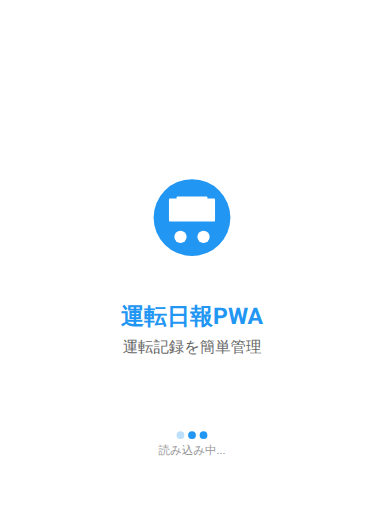
t = 0.00 s
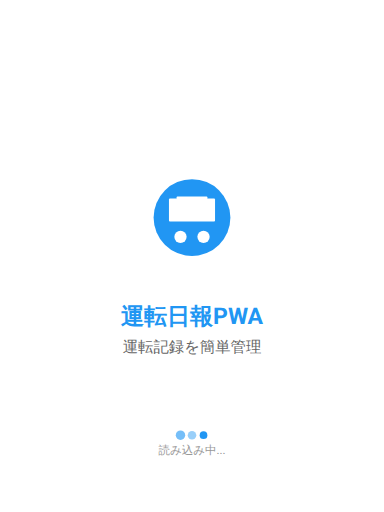
t = 0.32 s
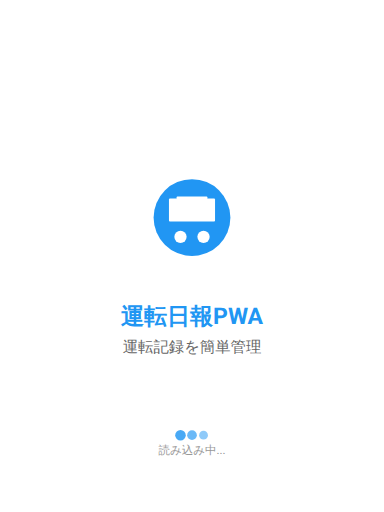
t = 0.53 s
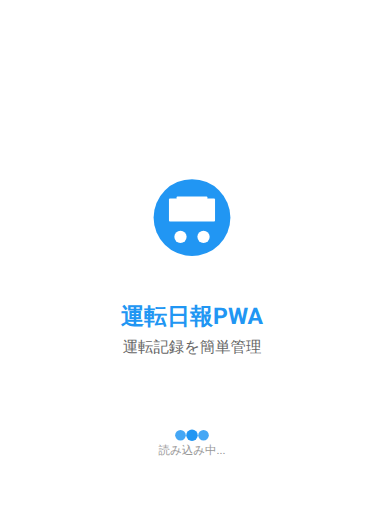
t = 0.86 s
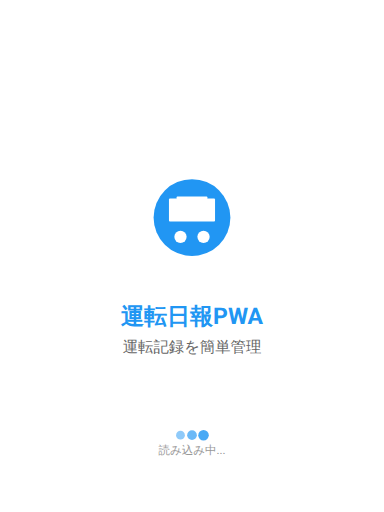
t = 1.20 s
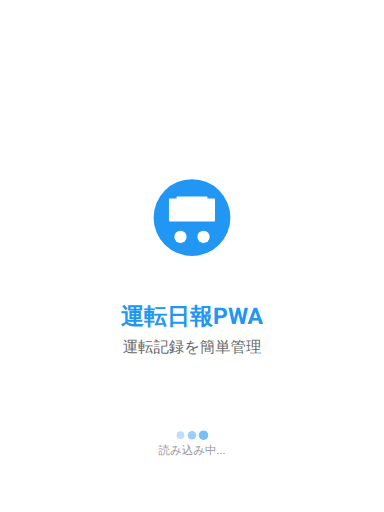
t = 1.40 s

The animated SVG that drew these frames (rendered in a browser with its animation timeline set to each time). Animation: 6 SMIL elements (animate=6); one cycle of 1.72 s, repeats indefinitely.

<svg width="1536" height="2048" viewBox="0 0 1536 2048" xmlns="http://www.w3.org/2000/svg">
  <!-- Background -->
  <rect width="1536" height="2048" fill="#FFFFFF"/>
  
  <!-- App Icon Background -->
  <circle cx="768" cy="870.4" r="153.60000000000002" fill="#2196F3"/>
  
  <!-- Car Icon (simplified for SVG) -->
  <g transform="translate(675.84, 778.24)">
    <rect x="0" y="16" width="184.32000000000002" height="92.16000000000001" rx="4" fill="#FFFFFF"/>
    <rect x="30.720000000000006" y="8" width="122.88000000000002" height="61.44000000000001" rx="3" fill="#FFFFFF"/>
    <!-- Wheels -->
    <circle cx="46.080000000000005" cy="168.96000000000004" r="24.576000000000004" fill="#FFFFFF"/>
    <circle cx="138.24000000000004" cy="168.96000000000004" r="24.576000000000004" fill="#FFFFFF"/>
  </g>
  
  <!-- Title -->
  <text x="768" y="1269.76" 
        font-family="-apple-system, BlinkMacSystemFont, 'Segoe UI', Roboto, sans-serif" 
        font-size="92.16" 
        font-weight="bold" 
        fill="#2196F3" 
        text-anchor="middle" 
        dominant-baseline="middle">運転日報PWA</text>
  
  <!-- Subtitle -->
  <text x="768" y="1392.64" 
        font-family="-apple-system, BlinkMacSystemFont, 'Segoe UI', Roboto, sans-serif" 
        font-size="61.44" 
        fill="#666666" 
        text-anchor="middle" 
        dominant-baseline="middle">運転記録を簡単管理</text>
  
  <!-- Loading Dots -->
  <g fill="#2196F3">
    <circle cx="721.92" cy="1740.8" r="15.36">
      <animate attributeName="r" values="15.36;23.04;15.36" dur="1.4s" repeatCount="indefinite" begin="0s"/>
      <animate attributeName="opacity" values="0.3;1;0.3" dur="1.4s" repeatCount="indefinite" begin="0s"/>
    </circle>
    <circle cx="768" cy="1740.8" r="15.36">
      <animate attributeName="r" values="15.36;23.04;15.36" dur="1.4s" repeatCount="indefinite" begin="0.16s"/>
      <animate attributeName="opacity" values="0.3;1;0.3" dur="1.4s" repeatCount="indefinite" begin="0.16s"/>
    </circle>
    <circle cx="814.08" cy="1740.8" r="15.36">
      <animate attributeName="r" values="15.36;23.04;15.36" dur="1.4s" repeatCount="indefinite" begin="0.32s"/>
      <animate attributeName="opacity" values="0.3;1;0.3" dur="1.4s" repeatCount="indefinite" begin="0.32s"/>
    </circle>
  </g>
  
  <!-- Loading Text -->
  <text x="768" y="1802.24" 
        font-family="-apple-system, BlinkMacSystemFont, 'Segoe UI', Roboto, sans-serif" 
        font-size="46.08" 
        fill="#999999" 
        text-anchor="middle" 
        dominant-baseline="middle">読み込み中...</text>
</svg>